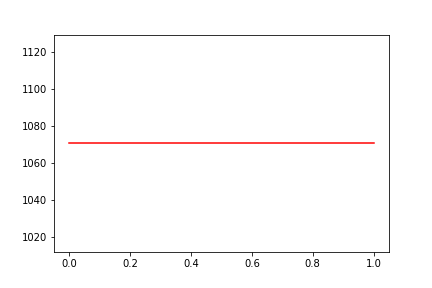

The table this chart was drawn from, first rows:
, date, assets
0, 0, 1071
1, 20200423, 1071
